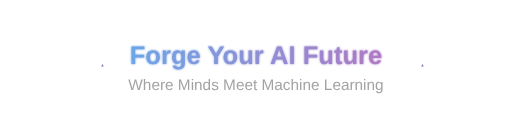
t = 0.00 s
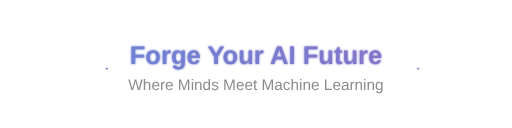
t = 0.75 s
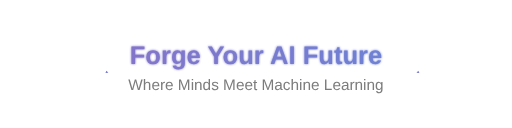
t = 1.25 s
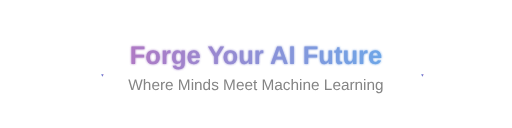
t = 2.00 s
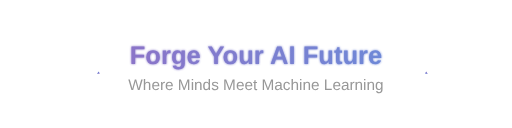
t = 2.63 s
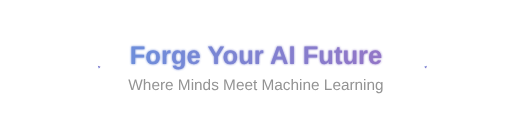
t = 3.50 s

The animated SVG that drew these frames (rendered in a browser with its animation timeline set to each time). Animation: 6 SMIL elements (animate=4,animateTransform=2); one cycle of 4.00 s, repeats indefinitely.

<svg xmlns="http://www.w3.org/2000/svg" viewBox="0 0 800 200">
  <defs>
    <linearGradient id="gradient" x1="0%" y1="0%" x2="100%" y2="0%">
      <stop offset="0%" style="stop-color:#4A90E2;stop-opacity:1">
        <animate attributeName="stop-color" values="#4A90E2; #9B59B6; #4A90E2" dur="4s" repeatCount="indefinite" />
      </stop>
      <stop offset="100%" style="stop-color:#9B59B6;stop-opacity:1">
        <animate attributeName="stop-color" values="#9B59B6; #4A90E2; #9B59B6" dur="4s" repeatCount="indefinite" />
      </stop>
    </linearGradient>
    <filter id="glow">
      <feGaussianBlur stdDeviation="2" result="coloredBlur"/>
      <feMerge>
        <feMergeNode in="coloredBlur"/>
        <feMergeNode in="SourceGraphic"/>
      </feMerge>
    </filter>
  </defs>
  
  <text x="400" y="100" text-anchor="middle" font-family="Arial, sans-serif" font-size="40" font-weight="bold" fill="url(#gradient)" filter="url(#glow)">
    Forge Your AI Future
    <animate attributeName="opacity" values="0.8;1;0.8" dur="2s" repeatCount="indefinite" />
  </text>
  
  <text x="400" y="140" text-anchor="middle" font-family="Arial, sans-serif" font-size="24" fill="#666">
    Where Minds Meet Machine Learning
    <animate attributeName="opacity" values="0.6;0.9;0.6" dur="3s" repeatCount="indefinite" />
  </text>
  
  <!-- Animated gear icons -->
  <g transform="translate(150,100)" fill="url(#gradient)">
    <path d="M10,0 L8,4 L12,4 Z">
      <animateTransform attributeName="transform" type="rotate" from="0 10 10" to="360 10 10" dur="4s" repeatCount="indefinite"/>
    </path>
  </g>
  
  <g transform="translate(650,100)" fill="url(#gradient)">
    <path d="M10,0 L8,4 L12,4 Z">
      <animateTransform attributeName="transform" type="rotate" from="360 10 10" to="0 10 10" dur="4s" repeatCount="indefinite"/>
    </path>
  </g>
</svg>
